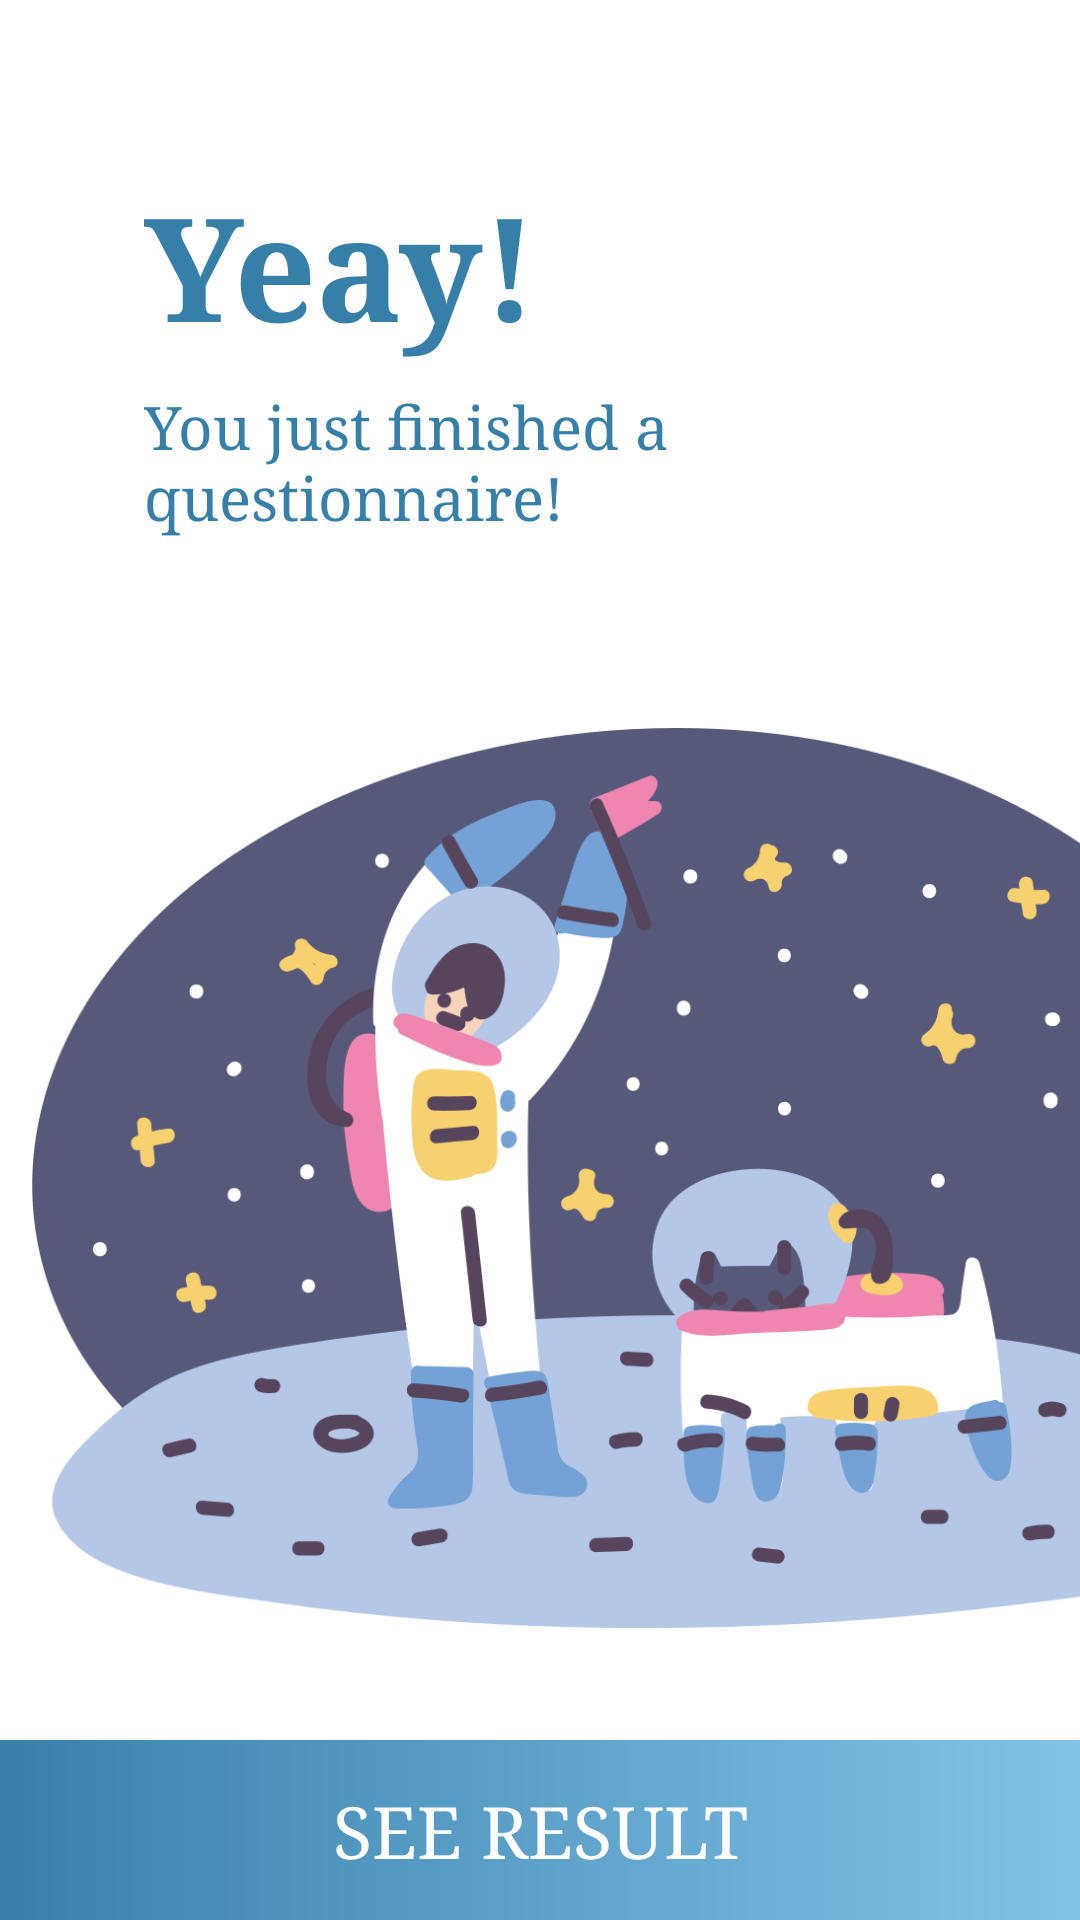

Reconstruct the res/layout file that produces this screen, plus the resources it refers to.
<!-- AndroidManifest.xml: application theme AppTheme.NoActionBar -->
<!-- res/layout/fragment_done_questionnaire.xml -->
<?xml version="1.0" encoding="utf-8"?>
<androidx.constraintlayout.widget.ConstraintLayout xmlns:android="http://schemas.android.com/apk/res/android"
    xmlns:app="http://schemas.android.com/apk/res-auto"
    xmlns:tools="http://schemas.android.com/tools"
    android:layout_width="match_parent"
    android:layout_height="match_parent"
    tools:context=".module.done_questionnaire.DoneQuestionnaireFragment">

    <TextView
        android:id="@+id/textView18"
        android:layout_width="wrap_content"
        android:layout_height="wrap_content"
        android:layout_marginStart="48dp"
        android:layout_marginLeft="48dp"
        android:layout_marginTop="56dp"
        android:text="Yeay!"
        android:textColor="@color/colorPrimaryDark"
        android:textSize="48sp"
        android:textStyle="bold"
        app:layout_constraintStart_toStartOf="parent"
        app:layout_constraintTop_toTopOf="parent" />

    <TextView
        android:id="@+id/textView22"
        android:layout_width="200dp"
        android:layout_height="wrap_content"
        android:layout_marginTop="8dp"
        android:text="You just finished a questionnaire!"
        android:textColor="@color/colorBlueSea"
        android:textSize="20sp"
        app:layout_constraintStart_toStartOf="@+id/textView18"
        app:layout_constraintTop_toBottomOf="@+id/textView18" />

    <androidx.appcompat.widget.AppCompatButton
        android:id="@+id/btn_next"
        android:layout_width="match_parent"
        android:layout_height="60dp"
        android:background="@drawable/bg_btn_next"
        android:text="see result"
        android:textAllCaps="true"
        android:textColor="@android:color/white"
        android:textSize="24sp"
        app:layout_constraintBottom_toBottomOf="parent"
        app:layout_constraintEnd_toEndOf="parent"
        app:layout_constraintStart_toStartOf="parent" />

    <ImageView
        android:id="@+id/imageView9"
        android:layout_width="0dp"
        android:layout_height="300dp"
        android:layout_marginTop="64dp"
        android:scaleType="fitEnd"
        android:src="@drawable/done_questionnaire"
        app:layout_constraintEnd_toEndOf="parent"
        app:layout_constraintHorizontal_bias="1.0"
        app:layout_constraintStart_toStartOf="parent"
        app:layout_constraintTop_toBottomOf="@+id/textView22" />

</androidx.constraintlayout.widget.ConstraintLayout>
<!-- resources referenced by this layout -->
<resources>
  <color name="colorBlueSea">#367FA9</color>
  <color name="colorPrimaryDark">#367FA9</color>
  <!-- drawable bg_btn_next (drawable) -->
  <?xml version="1.0" encoding="utf-8"?>
  <shape
      xmlns:android="http://schemas.android.com/apk/res/android"
      android:shape="rectangle">
      <gradient
          android:startColor="#3981ab"
          android:endColor="#82c2e8"
          android:angle="360"/>
  </shape>
  <!-- drawable done_questionnaire: png bitmap (drawable, 98785 bytes) -->
  <style name="AppTheme.NoActionBar" parent="AppTheme">
          <item name="windowActionBar">false</item>
          <item name="windowNoTitle">true</item>
      </style>
  <style name="AppTheme" parent="Theme.MaterialComponents.Light.DarkActionBar">
          
          <item name="colorPrimary">@color/colorPrimary</item>
          <item name="colorPrimaryDark">@color/colorPrimaryDark</item>
          <item name="colorAccent">@color/colorAccent</item>
          <item name="android:typeface">serif</item>
      </style>
  <color name="colorPrimary">#1E4381</color>
  <color name="colorAccent">#03DAC5</color>
</resources>
